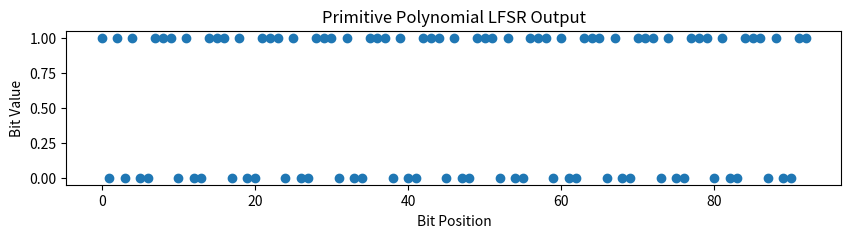
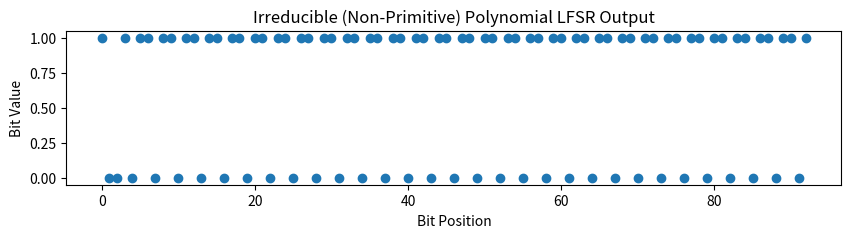
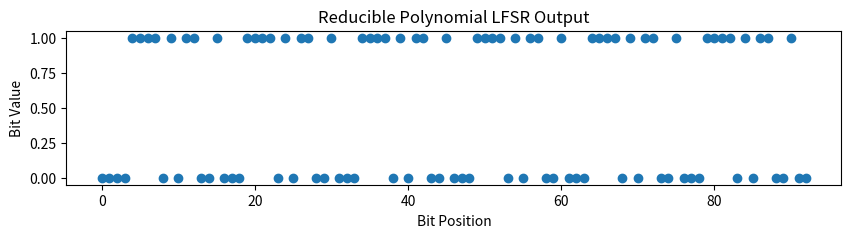

These figures' Python source, in order: (Note: this script raises an exception after producing the figures.)
import numpy as np
import random
import matplotlib.pyplot as plt

def lfsr(seed, taps, length):
    """Linear Feedback Shift Register (LFSR) to generate keystream."""
    state = seed[:]
    sequence = []
    
    for _ in range(length):
        new_bit = sum(state[i] for i in taps) % 2  # XOR of selected taps
        sequence.append(state[-1])  # Output bit
        state = [new_bit] + state[:-1]  # Shift right
    
    return sequence

def generate_lfsr_sequences(n, taps):
    """Generates LFSR sequences for a given polynomial degree n."""
    seed = [random.randint(0, 1) for _ in range(n)]
    max_length = (2**n) - 1
    sequence_length = 3 * max_length
    
    return lfsr(seed, taps, sequence_length)

def check_polynomial(n, taps):
    """Check if a polynomial is primitive, irreducible, or reducible."""
    max_length = (2**n) - 1
    sequence = generate_lfsr_sequences(n, taps)
    
    if len(set(sequence)) == 2 and len(sequence) == max_length * 3:
        return "Primitive"
    elif len(set(sequence)) == 2:
        return "Irreducible (Non-Primitive)"
    else:
        return "Reducible"

def draw_lfsr(n, taps):
    """Draw ASCII representation of LFSR."""
    lfsr_diagram = ""
    for i in range(n):
        lfsr_diagram += f"[S{i}]--"
        if i in taps:
            lfsr_diagram += "XOR--"
    lfsr_diagram += "[Output]"
    print("\nLFSR Structure:")
    print(lfsr_diagram)

def analyze_lfsr_sequences():
    """Generate and analyze LFSR sequences for different polynomial types."""
    polynomials = {
        "Primitive": (5, [0, 2]),  # x^5 + x^2 + 1
        "Irreducible (Non-Primitive)": (5, [0, 1]),  # x^5 + x + 1
        "Reducible": (5, [0, 3])  # x^5 + x^3 + 1
    }
    
    for name, (n, taps) in polynomials.items():
        sequence = generate_lfsr_sequences(n, taps)
        print(f"\n{name} Polynomial (n={n}, taps={taps}):")
        print(f"Generated Sequence Length: {len(sequence)}")
        print("Output:", sequence[:50])  # Print first 50 bits

        # Plot sequence
        plt.figure(figsize=(10, 2))
        plt.plot(sequence[:200], marker='o', linestyle='None')
        plt.title(f"{name} Polynomial LFSR Output")
        plt.xlabel("Bit Position")
        plt.ylabel("Bit Value")
        plt.show()

        # Draw LFSR structure
        draw_lfsr(n, taps)
    
    # Ask user for additional polynomials
    for i in range(3):
        print(f"\nEnter details for polynomial {i + 1}:")
        n = int(input("Enter the degree of polynomial (n): "))
        taps = list(map(int, input("Enter tap positions separated by space (e.g., 0 2): ").split()))
        
        sequence = generate_lfsr_sequences(n, taps)
        poly_type = check_polynomial(n, taps)
        print(f"\nUser-Defined Polynomial {i + 1} (n={n}, taps={taps}):")
        print(f"Polynomial Type: {poly_type}")
        print(f"Generated Sequence Length: {len(sequence)}")
        print("Output:", sequence[:50])
        
        # Plot user-defined sequence
        plt.figure(figsize=(10, 2))
        plt.plot(sequence[:200], marker='o', linestyle='None')
        plt.title(f"User-Defined Polynomial {i + 1} LFSR Output")
        plt.xlabel("Bit Position")
        plt.ylabel("Bit Value")
        plt.show()

        # Draw LFSR structure
        draw_lfsr(n, taps)

# Run the analysis
analyze_lfsr_sequences()
